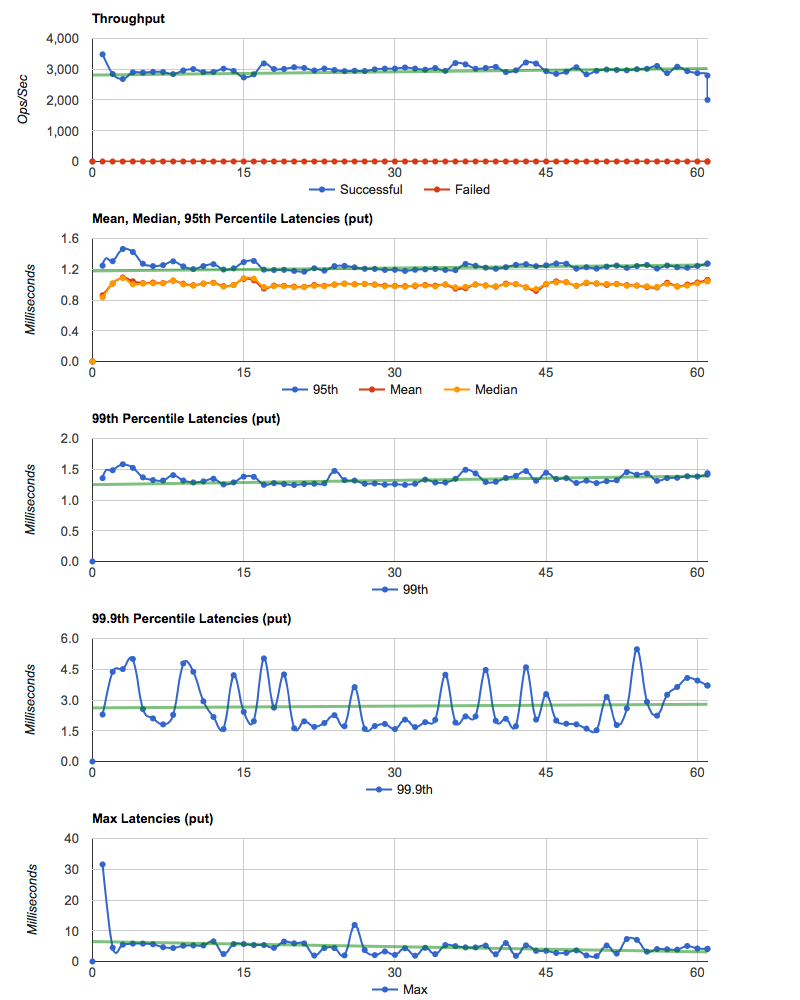

Data behind this chart, as committed beside it:
elapsed, window, total, successful, failed
1.001, 1.001, 3488, 3488, 0
2.002, 1.001, 2848, 2848, 0
3.005, 1.003, 2690, 2690, 0
4.002, 0.9969, 2889, 2889, 0
5.002, 1, 2891, 2891, 0
6.001, 0.9988, 2912, 2912, 0
7.002, 1.001, 2914, 2914, 0
8.002, 1, 2842, 2842, 0
9.002, 1.001, 2960, 2960, 0
10, 0.9985, 3001, 3001, 0
11, 1.001, 2910, 2910, 0
12, 0.999, 2909, 2909, 0
13, 0.9998, 3018, 3018, 0
14, 1.001, 2949, 2949, 0
15, 1, 2734, 2734, 0
16, 0.9999, 2836, 2836, 0
17, 1, 3189, 3189, 0
18, 1, 3008, 3008, 0
19, 0.9989, 3007, 3007, 0
20, 1.001, 3069, 3069, 0
21, 0.999, 3040, 3040, 0
22, 1, 2961, 2961, 0
23, 1, 3022, 3022, 0
24, 0.9999, 2975, 2975, 0
25, 1.001, 2943, 2943, 0
26, 1, 2951, 2951, 0
27, 1, 2942, 2942, 0
28, 0.999, 2994, 2994, 0
29, 1, 3020, 3020, 0
30, 1, 3022, 3022, 0
31, 0.9998, 3056, 3056, 0
32, 0.9999, 3021, 3021, 0
33, 1.001, 2989, 2989, 0
34, 1, 3040, 3040, 0
35, 1, 2948, 2948, 0
36, 0.9986, 3196, 3196, 0
37, 1.001, 3163, 3163, 0
38, 0.9988, 3012, 3012, 0
39, 1.001, 3044, 3044, 0
40, 1, 3077, 3077, 0
41, 1, 2908, 2908, 0
42, 1, 2964, 2964, 0
43, 1, 3220, 3219, 1
44, 1, 3184, 3184, 0
45, 1, 2938, 2938, 0
46, 1, 2849, 2849, 0
47, 1, 2919, 2919, 0
48, 1, 3065, 3065, 0
49, 0.9989, 2832, 2832, 0
50, 1.001, 2952, 2952, 0
51, 1, 2991, 2991, 0
52, 0.9998, 2977, 2977, 0
53, 1, 2967, 2966, 1
54, 1, 3002, 3002, 0
55, 0.9986, 3010, 3010, 0
56, 1.001, 3111, 3111, 0
57, 1, 2873, 2873, 0
58, 1, 3083, 3083, 0
59, 0.9988, 2935, 2935, 0
60, 1.001, 2876, 2876, 0
... 2 more rows
